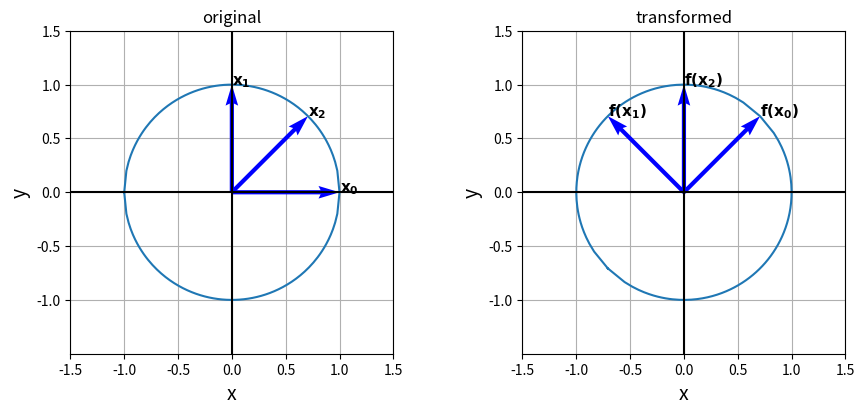
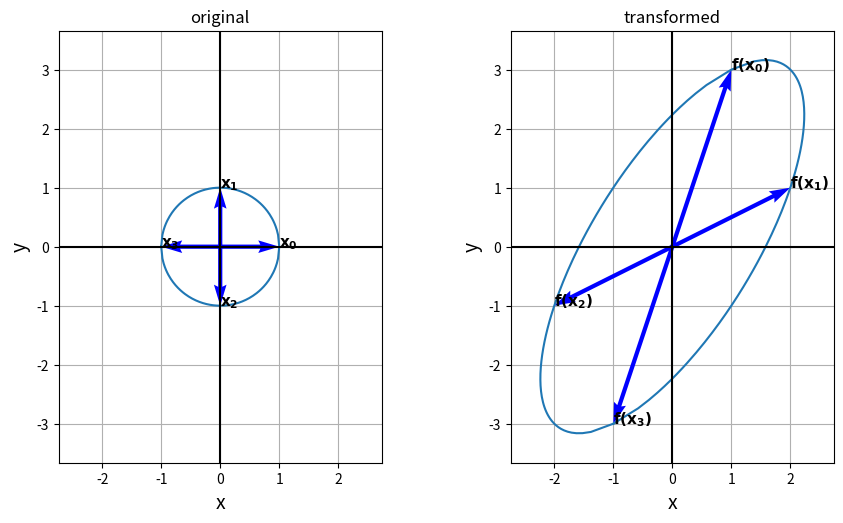
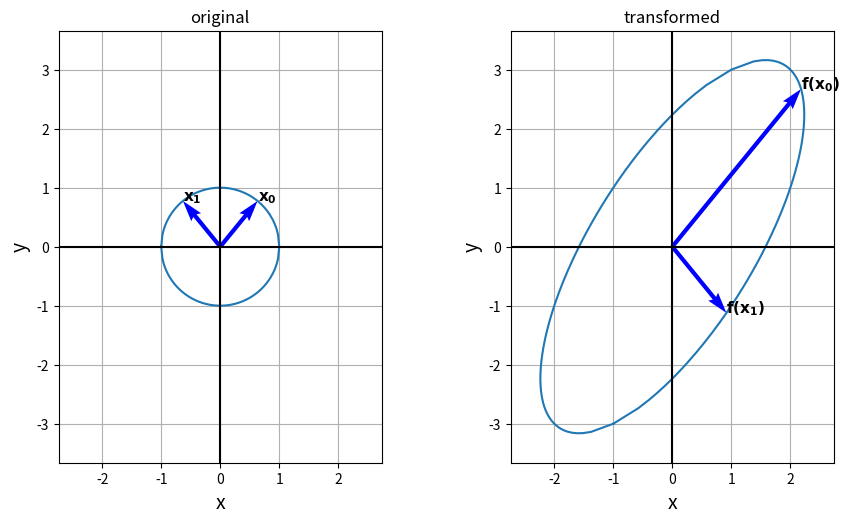
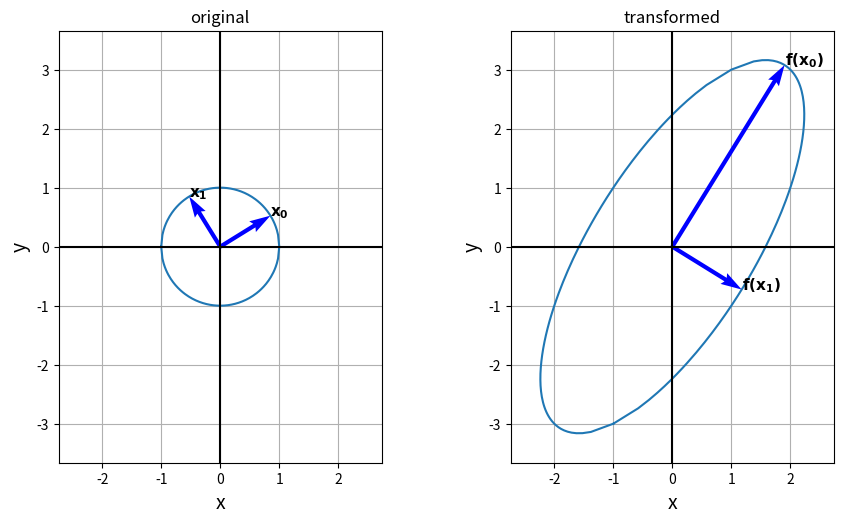

Reproduce these figures in Python, in order.
import math
import numpy as np
import matplotlib.pyplot as plt
from numpy import linalg
from matplotlib import colors

margin = 0.5

vector_params = {
    'color': ['b', 'r'],
    'width': 0.013,
    'angles': 'xy',
    'scale_units': 'xy',
    'scale': 1
}

space_names = [
    "original",
    "transformed"
]

def get_unit_circle(n=100):
    xi1 = np.linspace(-1.0, 1.0, n)
    xi2 = np.linspace(1.0, -1.0, n)
    yi1 = np.sqrt(1 - xi1**2)
    yi2 = -np.sqrt(1 - xi2**2)

    xi = np.concatenate((xi1, xi2),axis=0)
    yi = np.concatenate((yi1, yi2),axis=0)
    return np.vstack((xi, yi))

def plot_2d_vectors(vs, f_vs, shapes=None):
    origin = np.array([[0, 0]])
    vss = np.vstack([origin, vs, f_vs, *shapes])
    fig, axs = plt.subplots(1, 2, figsize=(10,15))
    plt.subplots_adjust(wspace=0.4)

    if shapes:
        axs[0].plot(shapes[0][:,0], shapes[0][:,1])
        axs[1].plot(shapes[1][:,0], shapes[1][:,1])

    for v, f_v, i in zip(vs, f_vs, range(len(vs))):
        axs[0].quiver(*origin[0], *v, **vector_params)
        axs[1].quiver(*origin[0], *f_v, **vector_params)
        axs[0].text(*v, "$\mathbf{x_i}$".replace('i', str(i)), fontsize=11)
        axs[1].text(*f_v, "$\mathbf{f(x_i)}$".replace('i', str(i)), fontsize=11)

    for ax, space_name in zip(axs, space_names):
        ax.set_xlabel('x', fontsize=14)
        ax.set_ylabel('y', fontsize=14)
        ax.set_xlim(
            np.min(vss[:,0]) - margin, np.max(vss[:,0]) + margin)
        ax.set_ylim(
            np.min(vss[:,1]) - margin, np.max(vss[:,1]) + margin)
        ax.set_aspect('equal')
        ax.grid(True)
        ax.set_axisbelow(True)
        ax.set_title(space_name)
        ax.axhline(y=0, color='k')
        ax.axvline(x=0, color='k')

A = np.array([[1., 2.],
              [0., 1.],
              [1., 1.],
              [0., 0.]])

x = np.array([[1, 1],
              [2, 2]])

A @ x

xs = np.array([[1, 0], [0, 1], [1, 1]/np.sqrt(2)])
A = np.array([[1, -1], [1, 1]])/np.sqrt(2)
Axs = (A @ xs.T).T
S = get_unit_circle().T
f_S = (A @ S.T).T
plot_2d_vectors(xs, Axs, (S, f_S))
plt.show()

eig_values, eig_vectors = linalg.eig(A)
print(np.round(eig_values, 4))
print(np.round(eig_vectors, 4))

xs = np.array([[1, 0], [0, 1], [0, -1], [-1, 0]])
A = np.array([[1, 2], [3, 1]])
Axs = (A @ xs.T).T
S = get_unit_circle().T
f_S = (A @ S.T).T
plot_2d_vectors(xs, Axs, (S, f_S))
plt.show()

eig_values, eig_vectors = linalg.eig(A)
print(np.round(eig_values, 4))
print(np.round(eig_vectors, 4))

xs = eig_vectors.T
A = np.array([[1, 2], [3, 1]])
Axs = (A @ xs.T).T
S = get_unit_circle().T
f_S = (A @ S.T).T
plot_2d_vectors(xs, Axs, (S, f_S))
plt.show()

eig_values, eig_vectors = linalg.eig(A@A.T)
eig_values, eig_vectors

eig_values, eig_vectors = linalg.eig(A.T@A)
eig_values, eig_vectors

xs = eig_vectors.T
A = np.array([[1, 2], [3, 1]])
Axs = (A @ xs.T).T
S = get_unit_circle().T
f_S = (A @ S.T).T
plot_2d_vectors(xs, Axs, (S, f_S))
plt.show()

